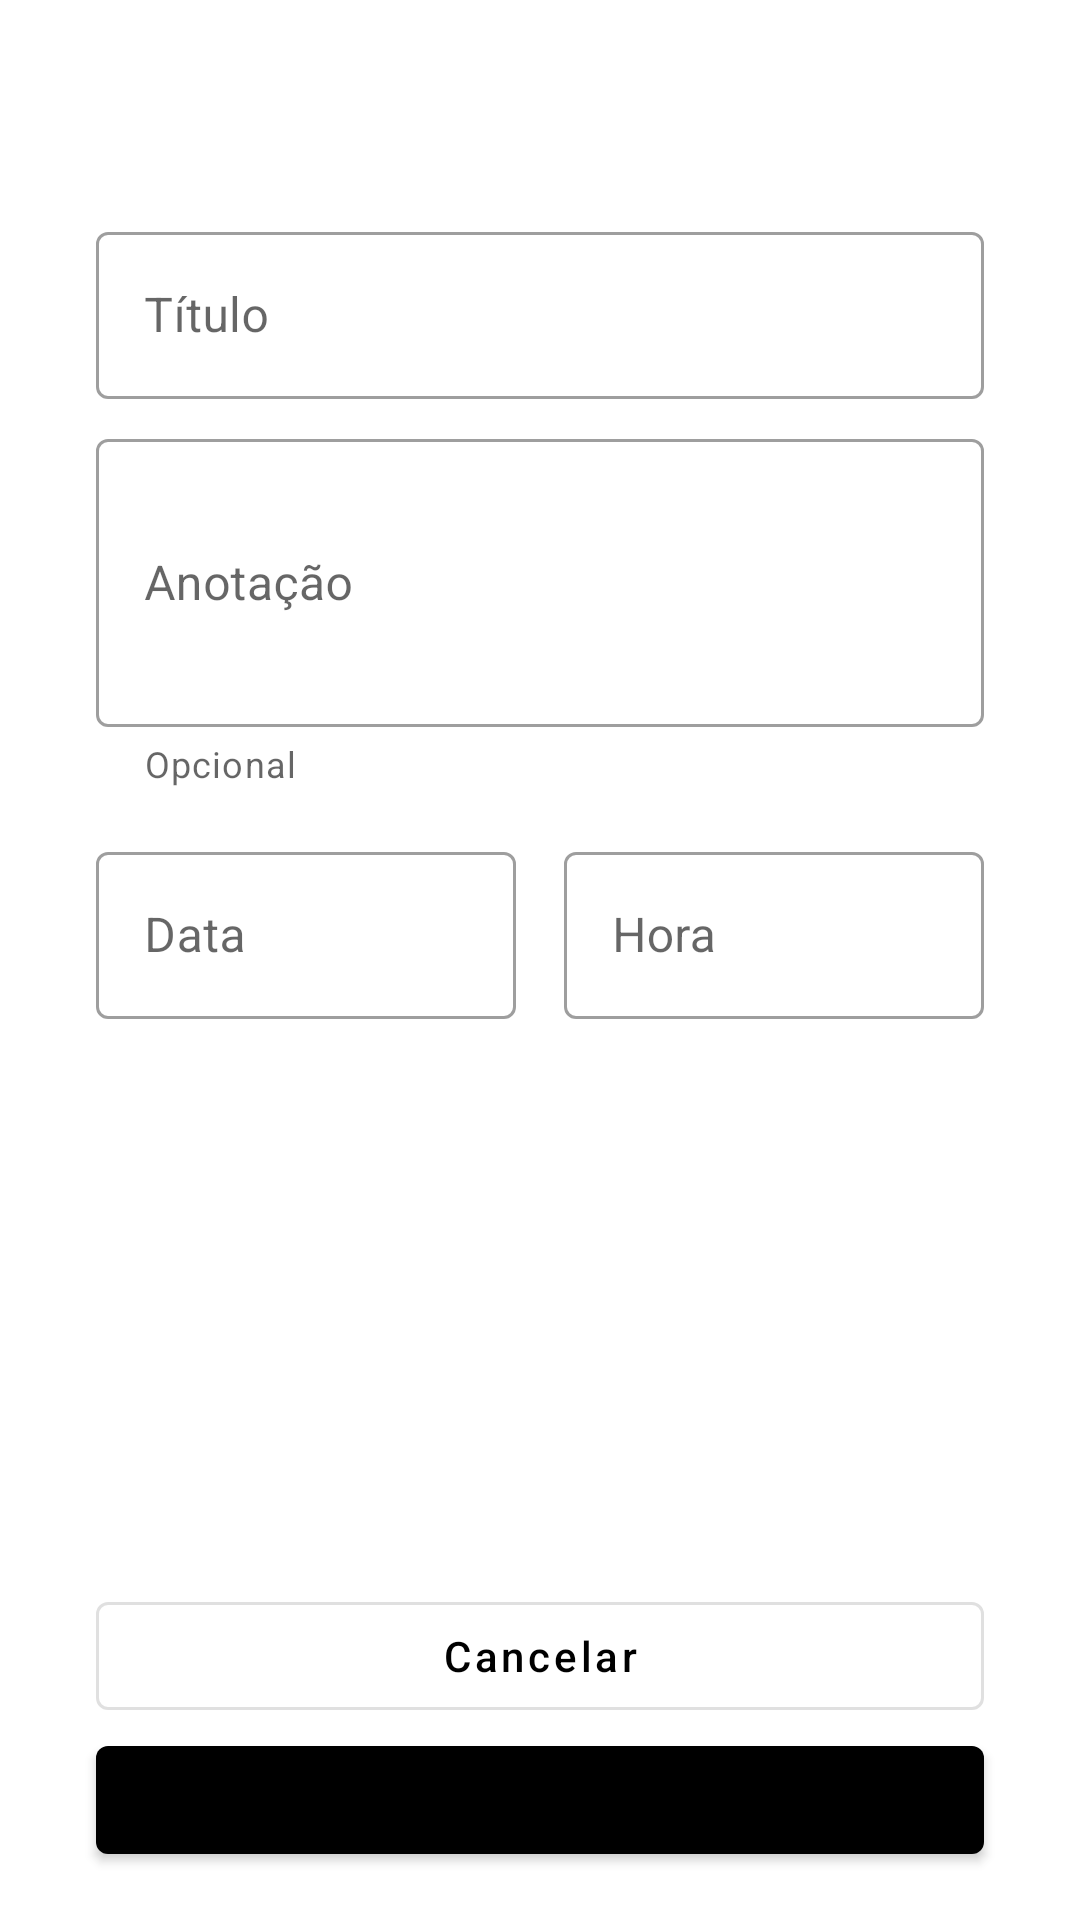

Android layout source for this screen:
<!-- AndroidManifest.xml: application theme Theme.Listado -->
<!-- res/layout/fragment_form_task.xml -->
<?xml version="1.0" encoding="utf-8"?>
<layout xmlns:android="http://schemas.android.com/apk/res/android"
    xmlns:app="http://schemas.android.com/apk/res-auto"
    xmlns:tools="http://schemas.android.com/tools">

    <data>

        <variable
            name="viewModel"
            type="br.com.runes.listado.framework.FormTaskViewModel" />
    </data>

    <androidx.constraintlayout.widget.ConstraintLayout
        android:layout_width="match_parent"
        android:layout_height="match_parent">

        <androidx.appcompat.widget.AppCompatImageView
            android:id="@+id/iv_back"
            android:layout_width="48dp"
            android:layout_height="48dp"
            android:background="?attr/selectableItemBackgroundBorderless"
            android:layout_marginStart="16dp"
            android:layout_marginTop="8dp"
            android:contentDescription="@string/label_back"
            android:scaleType="fitXY"
            app:layout_constraintStart_toStartOf="parent"
            app:layout_constraintTop_toTopOf="parent"
            app:srcCompat="@drawable/ic_navigate" />

        <TextView
            android:id="@+id/tv_title_form"
            android:layout_width="0dp"
            android:layout_height="wrap_content"
            android:layout_marginStart="16dp"
            android:text="@{viewModel.isNewTask ? @string/label_new_task : @string/label_update_task}"
            android:textAppearance="@android:style/TextAppearance.Material.Widget.Toolbar.Title"
            app:layout_constraintBottom_toBottomOf="@+id/iv_back"
            app:layout_constraintEnd_toStartOf="@+id/guide_end"
            app:layout_constraintStart_toEndOf="@+id/iv_back"
            app:layout_constraintTop_toTopOf="@+id/iv_back"
            tools:text="Criar Tarefa" />

        
        
        
        
        
        
        

        <androidx.constraintlayout.widget.Guideline
            android:id="@+id/guide_start"
            android:layout_width="wrap_content"
            android:layout_height="wrap_content"
            android:orientation="vertical"
            app:layout_constraintGuide_begin="32dp" />

        <androidx.constraintlayout.widget.Guideline
            android:id="@+id/guide_end"
            android:layout_width="wrap_content"
            android:layout_height="wrap_content"
            android:orientation="vertical"
            app:layout_constraintGuide_end="32dp" />

        <com.google.android.material.textfield.TextInputLayout
            android:id="@+id/til_title"
            style="@style/Widget.MaterialComponents.TextInputLayout.OutlinedBox"
            android:layout_width="0dp"
            android:layout_height="wrap_content"
            android:layout_marginTop="16dp"
            android:hint="@string/label_title"
            app:layout_constraintEnd_toEndOf="@id/guide_end"
            app:layout_constraintStart_toStartOf="@id/guide_start"
            app:layout_constraintTop_toBottomOf="@id/iv_back">

            <com.google.android.material.textfield.TextInputEditText
                android:layout_width="match_parent"
                android:layout_height="wrap_content"
                android:inputType="text" />

        </com.google.android.material.textfield.TextInputLayout>

        <com.google.android.material.textfield.TextInputLayout
            android:id="@+id/til_note"
            style="@style/Widget.MaterialComponents.TextInputLayout.OutlinedBox"
            android:layout_width="0dp"
            android:layout_height="wrap_content"
            android:layout_marginTop="8dp"
            app:helperText="@string/helper_optional"
            android:hint="@string/label_note"
            app:layout_constraintEnd_toEndOf="@id/guide_end"
            app:layout_constraintStart_toStartOf="@id/guide_start"
            app:layout_constraintTop_toBottomOf="@id/til_title">

            <com.google.android.material.textfield.TextInputEditText
                android:layout_width="match_parent"
                android:layout_height="wrap_content"
                android:inputType="text|textImeMultiLine"
                android:minHeight="96dp" />

        </com.google.android.material.textfield.TextInputLayout>

        <com.google.android.material.textfield.TextInputLayout
            android:id="@+id/til_date"
            style="@style/Widget.MaterialComponents.TextInputLayout.OutlinedBox"
            android:layout_width="0dp"
            android:layout_height="wrap_content"
            android:layout_marginTop="16dp"
            android:layout_marginEnd="16dp"
            android:hint="@string/label_date"
            app:layout_constraintEnd_toStartOf="@id/til_hour"
            app:layout_constraintStart_toStartOf="@id/guide_start"
            app:layout_constraintTop_toBottomOf="@id/til_note"
            app:startIconDrawable="@drawable/ic_calendar">

            <com.google.android.material.textfield.TextInputEditText
                android:layout_width="match_parent"
                android:layout_height="wrap_content"
                android:focusable="false"
                android:inputType="none" />

        </com.google.android.material.textfield.TextInputLayout>

        <com.google.android.material.textfield.TextInputLayout
            android:id="@+id/til_hour"
            style="@style/Widget.MaterialComponents.TextInputLayout.OutlinedBox"
            android:layout_width="0dp"
            android:layout_height="wrap_content"
            android:hint="@string/label_hour"
            app:layout_constraintEnd_toEndOf="@id/guide_end"
            app:layout_constraintStart_toEndOf="@id/til_date"
            app:layout_constraintTop_toTopOf="@id/til_date"
            app:startIconDrawable="@drawable/ic_timer">

            <com.google.android.material.textfield.TextInputEditText
                android:layout_width="match_parent"
                android:layout_height="wrap_content"
                android:focusable="false"
                android:inputType="none" />

        </com.google.android.material.textfield.TextInputLayout>

        <com.google.android.material.button.MaterialButton
            android:id="@+id/btn_cancel"
            style="@style/Widget.MaterialComponents.Button.OutlinedButton"
            android:layout_width="0dp"
            android:layout_height="wrap_content"
            android:text="@string/label_cancel"
            android:textAllCaps="false"
            app:layout_constraintBottom_toTopOf="@id/btn_new_task"
            app:layout_constraintEnd_toEndOf="@id/guide_end"
            app:layout_constraintStart_toStartOf="@id/guide_start" />

        <com.google.android.material.button.MaterialButton
            android:id="@+id/btn_new_task"
            style="@style/Widget.MaterialComponents.Button"
            android:layout_width="0dp"
            android:layout_height="wrap_content"
            android:layout_marginBottom="16dp"
            android:text="@{viewModel.isNewTask ? @string/label_new_task : @string/label_update_task}"
            android:textAllCaps="false"
            app:layout_constraintBottom_toBottomOf="parent"
            app:layout_constraintEnd_toEndOf="@id/guide_end"
            app:layout_constraintStart_toStartOf="@id/guide_start"
            tools:text="Criar Tarefa" />

    </androidx.constraintlayout.widget.ConstraintLayout>
</layout>
<!-- resources referenced by this layout -->
<resources>
  <string name="helper_optional">Opcional</string>
  <string name="label_back">Voltar</string>
  <string name="label_cancel">Cancelar</string>
  <string name="label_date">Data</string>
  <string name="label_hour">Hora</string>
  <string name="label_new_task">Criar Tarefa</string>
  <string name="label_note">Anotação</string>
  <string name="label_title">Título</string>
  <string name="label_update_task">Atualizar Tarefa</string>
  <style name="Theme.Listado" parent="Theme.MaterialComponents.Light.NoActionBar">
          <item name="colorPrimary">@color/black</item>
          <item name="colorPrimaryDark">@color/black</item>
  
          <item name="colorSecondary">@color/black</item>
          <item name="colorOnSecondary">@color/white</item>
      </style>
  <!-- not gathered from this repository: default colours our renderer supplied (Android Studio template values) -->
  <color name="black">#FF000000</color>
  <color name="white">#FFFFFFFF</color>
</resources>
